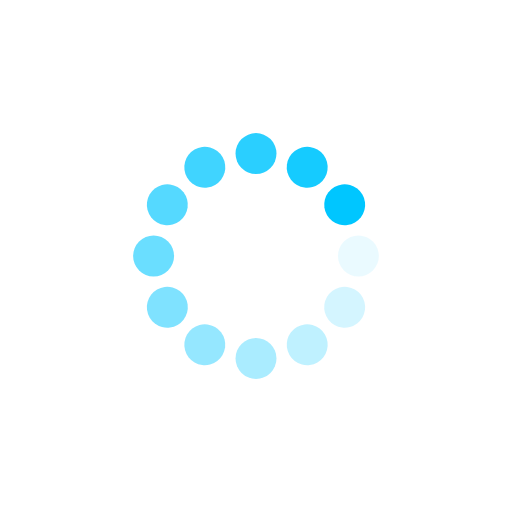
t = 0.00 s
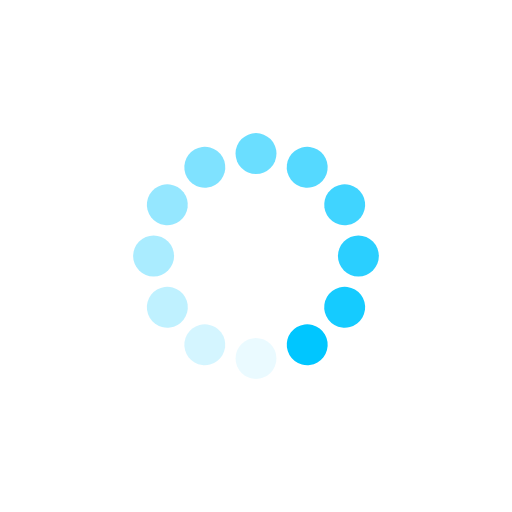
t = 0.25 s
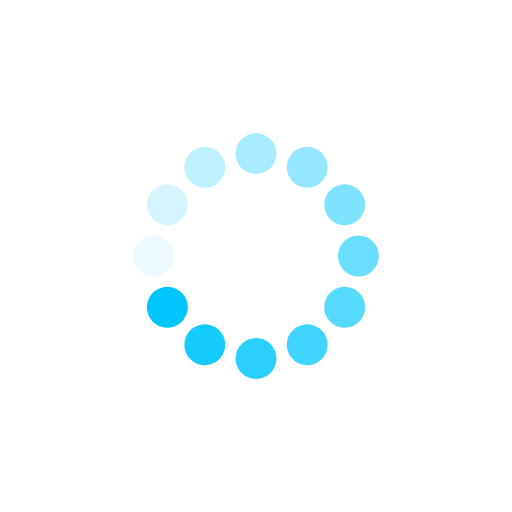
t = 0.50 s
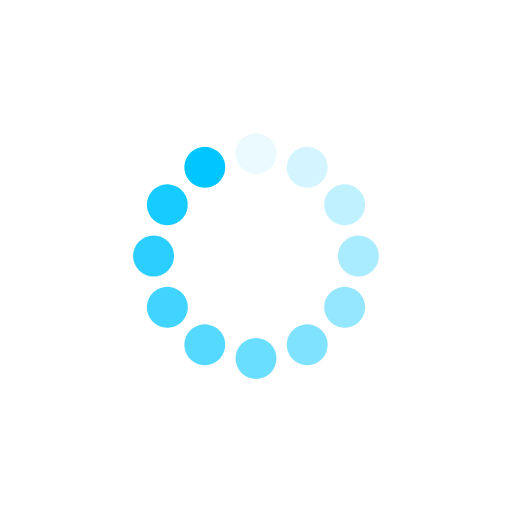
t = 0.75 s

The animated SVG that drew these frames (rendered in a browser with its animation timeline set to each time). Animation: 24 SMIL elements (animate=12,animateTransform=12); one cycle of 1.00 s, repeats indefinitely.

<svg class="lds-spin" width="110px"  height="110px"  xmlns="http://www.w3.org/2000/svg" xmlns:xlink="http://www.w3.org/1999/xlink" viewBox="0 0 100 100" preserveAspectRatio="xMidYMid" style="background: none;"><g transform="translate(70,50)">
<g transform="rotate(0)">
<circle cx="0" cy="0" r="4" fill="#00c6ff" fill-opacity="1" transform="scale(1 1)">
  <animateTransform attributeName="transform" type="scale" begin="-0.9166666666666666s" values="1 1;1 1" keyTimes="0;1" dur="1s" repeatCount="indefinite"></animateTransform>
  <animate attributeName="fill-opacity" keyTimes="0;1" dur="1s" repeatCount="indefinite" values="1;0" begin="-0.9166666666666666s"></animate>
</circle>
</g>
</g><g transform="translate(67.32050807568878,60)">
<g transform="rotate(29.999999999999996)">
<circle cx="0" cy="0" r="4" fill="#00c6ff" fill-opacity="0.9166666666666666" transform="scale(1 1)">
  <animateTransform attributeName="transform" type="scale" begin="-0.8333333333333334s" values="1 1;1 1" keyTimes="0;1" dur="1s" repeatCount="indefinite"></animateTransform>
  <animate attributeName="fill-opacity" keyTimes="0;1" dur="1s" repeatCount="indefinite" values="1;0" begin="-0.8333333333333334s"></animate>
</circle>
</g>
</g><g transform="translate(60,67.32050807568876)">
<g transform="rotate(59.99999999999999)">
<circle cx="0" cy="0" r="4" fill="#00c6ff" fill-opacity="0.8333333333333334" transform="scale(1 1)">
  <animateTransform attributeName="transform" type="scale" begin="-0.75s" values="1 1;1 1" keyTimes="0;1" dur="1s" repeatCount="indefinite"></animateTransform>
  <animate attributeName="fill-opacity" keyTimes="0;1" dur="1s" repeatCount="indefinite" values="1;0" begin="-0.75s"></animate>
</circle>
</g>
</g><g transform="translate(50,70)">
<g transform="rotate(90)">
<circle cx="0" cy="0" r="4" fill="#00c6ff" fill-opacity="0.75" transform="scale(1 1)">
  <animateTransform attributeName="transform" type="scale" begin="-0.6666666666666666s" values="1 1;1 1" keyTimes="0;1" dur="1s" repeatCount="indefinite"></animateTransform>
  <animate attributeName="fill-opacity" keyTimes="0;1" dur="1s" repeatCount="indefinite" values="1;0" begin="-0.6666666666666666s"></animate>
</circle>
</g>
</g><g transform="translate(40,67.32050807568878)">
<g transform="rotate(119.99999999999999)">
<circle cx="0" cy="0" r="4" fill="#00c6ff" fill-opacity="0.6666666666666666" transform="scale(1 1)">
  <animateTransform attributeName="transform" type="scale" begin="-0.5833333333333334s" values="1 1;1 1" keyTimes="0;1" dur="1s" repeatCount="indefinite"></animateTransform>
  <animate attributeName="fill-opacity" keyTimes="0;1" dur="1s" repeatCount="indefinite" values="1;0" begin="-0.5833333333333334s"></animate>
</circle>
</g>
</g><g transform="translate(32.67949192431122,60)">
<g transform="rotate(150.00000000000003)">
<circle cx="0" cy="0" r="4" fill="#00c6ff" fill-opacity="0.5833333333333334" transform="scale(1 1)">
  <animateTransform attributeName="transform" type="scale" begin="-0.5s" values="1 1;1 1" keyTimes="0;1" dur="1s" repeatCount="indefinite"></animateTransform>
  <animate attributeName="fill-opacity" keyTimes="0;1" dur="1s" repeatCount="indefinite" values="1;0" begin="-0.5s"></animate>
</circle>
</g>
</g><g transform="translate(30,50)">
<g transform="rotate(180)">
<circle cx="0" cy="0" r="4" fill="#00c6ff" fill-opacity="0.5" transform="scale(1 1)">
  <animateTransform attributeName="transform" type="scale" begin="-0.4166666666666667s" values="1 1;1 1" keyTimes="0;1" dur="1s" repeatCount="indefinite"></animateTransform>
  <animate attributeName="fill-opacity" keyTimes="0;1" dur="1s" repeatCount="indefinite" values="1;0" begin="-0.4166666666666667s"></animate>
</circle>
</g>
</g><g transform="translate(32.67949192431122,40.00000000000001)">
<g transform="rotate(209.99999999999997)">
<circle cx="0" cy="0" r="4" fill="#00c6ff" fill-opacity="0.4166666666666667" transform="scale(1 1)">
  <animateTransform attributeName="transform" type="scale" begin="-0.3333333333333333s" values="1 1;1 1" keyTimes="0;1" dur="1s" repeatCount="indefinite"></animateTransform>
  <animate attributeName="fill-opacity" keyTimes="0;1" dur="1s" repeatCount="indefinite" values="1;0" begin="-0.3333333333333333s"></animate>
</circle>
</g>
</g><g transform="translate(39.99999999999999,32.67949192431123)">
<g transform="rotate(239.99999999999997)">
<circle cx="0" cy="0" r="4" fill="#00c6ff" fill-opacity="0.3333333333333333" transform="scale(1 1)">
  <animateTransform attributeName="transform" type="scale" begin="-0.25s" values="1 1;1 1" keyTimes="0;1" dur="1s" repeatCount="indefinite"></animateTransform>
  <animate attributeName="fill-opacity" keyTimes="0;1" dur="1s" repeatCount="indefinite" values="1;0" begin="-0.25s"></animate>
</circle>
</g>
</g><g transform="translate(49.99999999999999,30)">
<g transform="rotate(270)">
<circle cx="0" cy="0" r="4" fill="#00c6ff" fill-opacity="0.25" transform="scale(1 1)">
  <animateTransform attributeName="transform" type="scale" begin="-0.16666666666666666s" values="1 1;1 1" keyTimes="0;1" dur="1s" repeatCount="indefinite"></animateTransform>
  <animate attributeName="fill-opacity" keyTimes="0;1" dur="1s" repeatCount="indefinite" values="1;0" begin="-0.16666666666666666s"></animate>
</circle>
</g>
</g><g transform="translate(60,32.67949192431123)">
<g transform="rotate(300.00000000000006)">
<circle cx="0" cy="0" r="4" fill="#00c6ff" fill-opacity="0.16666666666666666" transform="scale(1 1)">
  <animateTransform attributeName="transform" type="scale" begin="-0.08333333333333333s" values="1 1;1 1" keyTimes="0;1" dur="1s" repeatCount="indefinite"></animateTransform>
  <animate attributeName="fill-opacity" keyTimes="0;1" dur="1s" repeatCount="indefinite" values="1;0" begin="-0.08333333333333333s"></animate>
</circle>
</g>
</g><g transform="translate(67.32050807568876,39.99999999999999)">
<g transform="rotate(329.99999999999994)">
<circle cx="0" cy="0" r="4" fill="#00c6ff" fill-opacity="0.08333333333333333" transform="scale(1 1)">
  <animateTransform attributeName="transform" type="scale" begin="0s" values="1 1;1 1" keyTimes="0;1" dur="1s" repeatCount="indefinite"></animateTransform>
  <animate attributeName="fill-opacity" keyTimes="0;1" dur="1s" repeatCount="indefinite" values="1;0" begin="0s"></animate>
</circle>
</g>
</g></svg>